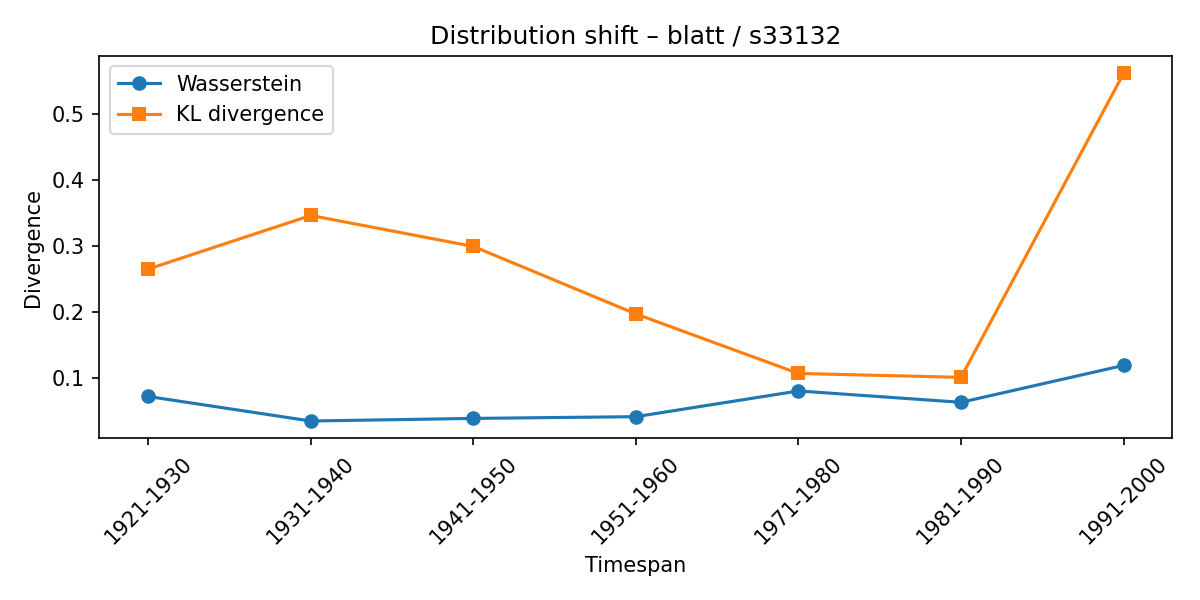

The file beside this chart, header and first rows:
synset, lexeme, from_timespan, to_timespan, wasserstein, kl_divergence
s33132, blatt, 1911-1920, 1921-1930, 0.07191, 0.2649
s33132, blatt, 1921-1930, 1931-1940, 0.03477, 0.346
s33132, blatt, 1931-1940, 1941-1950, 0.0387, 0.2992
s33132, blatt, 1941-1950, 1951-1960, 0.04134, 0.1969
s33132, blatt, 1951-1960, 1971-1980, 0.08029, 0.1068
s33132, blatt, 1971-1980, 1981-1990, 0.06309, 0.1009
s33132, blatt, 1981-1990, 1991-2000, 0.119, 0.5612
